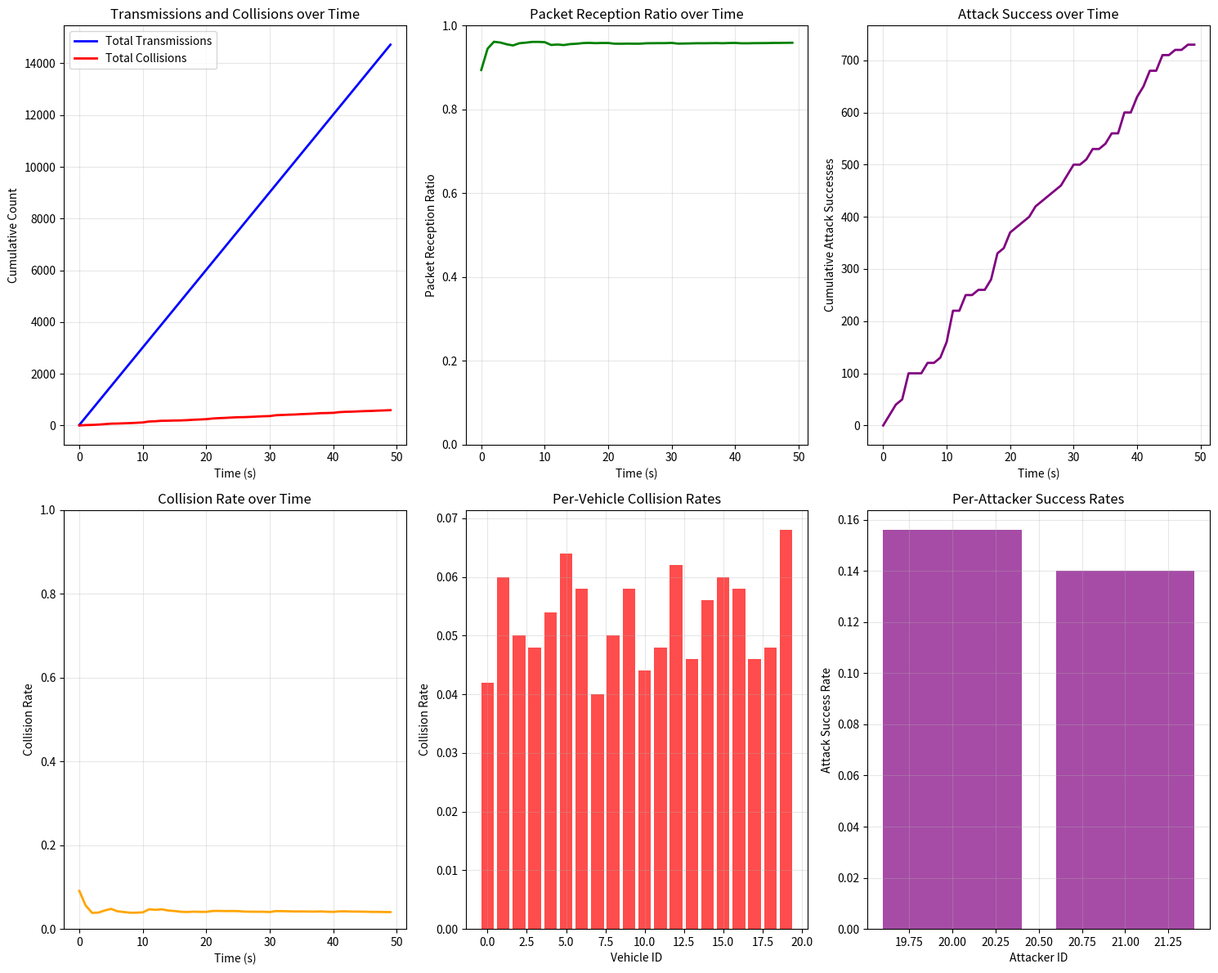

Write Python code to recreate this figure.
import numpy as np
import matplotlib.pyplot as plt
import random
import time
from collections import defaultdict
import logging
import math

# Set up logging
logging.basicConfig(level=logging.INFO, format='%(asctime)s - %(name)s - %(levelname)s - %(message)s')
logger = logging.getLogger('V2X-MODE4-Simplified')

class Packet:
    """Represents a V2X packet for transmission"""
    
    def __init__(self, sender_id, timestamp, position, size=190, is_attack=False):
        self.sender_id = sender_id
        self.timestamp = timestamp
        self.position = position
        self.size = size
        self.is_attack = is_attack  # Flag to identify attack packets

class SensingData:
    """Represents sensing data from previous transmissions"""
    
    def __init__(self, subframe_info, rb_start, rb_len, sender_id):
        self.subframe_info = subframe_info
        self.rb_start = rb_start
        self.rb_len = rb_len
        self.sender_id = sender_id

class SubframeInfo:
    """Represents a specific subframe in the LTE frame structure"""
    
    def __init__(self, frame_no, subframe_no):
        self.frame_no = frame_no
        self.subframe_no = subframe_no
    
    def __eq__(self, other):
        if not isinstance(other, SubframeInfo):
            return False
        return self.frame_no == other.frame_no and self.subframe_no == other.subframe_no
    
    def __lt__(self, other):
        if self.frame_no < other.frame_no:
            return True
        elif self.frame_no == other.frame_no:
            return self.subframe_no < other.subframe_no
        return False
    
    def __repr__(self):
        return f"({self.frame_no}, {self.subframe_no})"

class ResourceInfo:
    """Represents a resource allocation for transmission"""
    
    def __init__(self, subframe, subchannel, rb_start=None, rb_len=None):
        self.subframe = subframe
        self.subchannel = subchannel
        self.rb_start = rb_start
        self.rb_len = rb_len

class Vehicle:
    """Represents a vehicle with V2X capability"""
    
    def __init__(self, vehicle_id, initial_position, initial_velocity, sim):
        self.id = vehicle_id
        self.position = initial_position
        self.velocity = initial_velocity
        self.sim = sim
        
        # Resource selection parameters
        self.resel_counter = 0
        self.current_resource = None
        self.sensing_data = []
        self.next_transmission_time = 0
        
        # Initialize stats
        self.packets_sent = 0
        self.packets_received = 0
        self.collisions = 0
        self.successful_transmissions = 0
    
    def move(self, delta_time):
        """Update vehicle position based on velocity and time delta"""
        self.position = self.position + self.velocity * delta_time
    
    def select_resources(self, current_time):
        """Simplified resource selection - random selection for demonstration"""
        # Create selection window (T1=4ms to T2=100ms)
        selection_window = self._create_selection_window(current_time)
        
        # For simplicity, just select a random resource
        # In real implementation, this would use sensing data and RSSI calculations
        selected_resource = random.choice(selection_window)
        selected_resource.rb_start = selected_resource.subchannel * self.sim.resource_pool.subchannel_size
        selected_resource.rb_len = self.sim.resource_pool.subchannel_size
        
        # Update reselection counter (5-15 cycles)
        self.resel_counter = random.randint(5, 15)
        self.current_resource = selected_resource
        
        logger.debug(f"Vehicle {self.id} selected resource: subframe {selected_resource.subframe}, " +
                     f"subchannel: {selected_resource.subchannel}")
        
        return selected_resource
    
    def _create_selection_window(self, current_time):
        """Create the resource selection window based on T1 and T2 parameters"""
        t1_time = current_time + 4  # T1 = 4ms
        t2_time = current_time + 100  # T2 = 100ms
        
        # Convert to subframe information
        t1_frame = math.floor(t1_time / 10) % 1024
        t1_subframe = math.floor(t1_time % 10) + 1
        
        t2_frame = math.floor(t2_time / 10) % 1024
        t2_subframe = math.floor(t2_time % 10) + 1
        
        start_subframe = SubframeInfo(t1_frame, t1_subframe)
        end_subframe = SubframeInfo(t2_frame, t2_subframe)
        
        # Create a list of all possible subframes in the window
        selection_window = []
        
        current_frame = start_subframe.frame_no
        current_subframe = start_subframe.subframe_no
        
        while True:
            current_sf = SubframeInfo(current_frame, current_subframe)
            
            # For each subframe, consider all subchannels
            for subchannel in range(self.sim.resource_pool.num_subchannels):
                selection_window.append(ResourceInfo(current_sf, subchannel))
                
            if current_sf.frame_no > end_subframe.frame_no or (current_sf.frame_no == end_subframe.frame_no and current_sf.subframe_no > end_subframe.subframe_no):
                break
                
            # Move to next subframe
            current_subframe += 1
            if current_subframe > 10:
                current_subframe = 1
                current_frame += 1
                if current_frame > 1024:
                    current_frame = 1
        
        return selection_window
    
    def send_packet(self, current_time):
        """Send a packet using the selected resource"""
        if current_time < self.next_transmission_time:
            return None
        
        # Select resources if needed
        if not self.current_resource or self.resel_counter <= 0:
            self.current_resource = self.select_resources(current_time)
        
        # Create packet
        packet = Packet(self.id, current_time, self.position)
        
        # Schedule next transmission
        self.next_transmission_time = current_time + 100  # 100ms cycle
        
        # Update stats
        self.packets_sent += 1
        
        return (packet, self.current_resource)
    
    def receive_packet(self, packet, resource, collision_occurred):
        """Process a received packet - simplified without SINR calculations"""
        # Store sensing information (simplified)
        subframe_info = resource.subframe
        rb_start = resource.rb_start
        rb_len = resource.rb_len
        
        # Add to sensing window
        sensing_data = SensingData(subframe_info, rb_start, rb_len, packet.sender_id)
        self.sensing_data.append(sensing_data)
        
        # If no collision occurred, packet is successfully received
        if not collision_occurred:
            self.packets_received += 1
            return True
        else:
            # Packet lost due to collision
            return False
    
    def should_receive_packet(self, sender_position):
        """Determine if this vehicle should receive a packet from sender"""
        distance = np.linalg.norm(self.position - sender_position)
        return distance <= self.sim.communication_range

class Attacker:
    """Represents an attacker with malicious V2X capability"""
    
    def __init__(self, attacker_id, initial_position, initial_velocity, sim):
        self.id = attacker_id
        self.position = initial_position
        self.velocity = initial_velocity
        self.sim = sim
        
        # Attacker-specific parameters
        self.next_transmission_time = 0
        self.transmission_cycle = 20  # 20ms transmission cycle (more aggressive than normal vehicles)
        
        # Resource pool information storage
        self.resource_pool_info = {}
        self.observed_transmissions = []
        
        # Attack statistics
        self.attack_packets_sent = 0
        self.attack_success_count = 0  # Number of successful attacks (causing collisions)
        self.collisions_caused = 0
        
        # Movement and sensing
        self.sensing_data = []
    
    def move(self, delta_time):
        """Update attacker position based on velocity and time delta"""
        self.position = self.position + self.velocity * delta_time
    
    def collect_resource_pool_info(self, current_time):
        """Collect information about the current resource pool usage"""
        # Store current time and resource pool state
        self.resource_pool_info[current_time] = {
            'num_subchannels': self.sim.resource_pool.num_subchannels,
            'num_slots': self.sim.resource_pool.num_slots,
            'subchannel_size': self.sim.resource_pool.subchannel_size,
            'total_rbs': self.sim.resource_pool.total_rbs,
            'active_vehicles': len(self.sim.vehicles),
            'observed_transmissions': len(self.observed_transmissions)
        }
        
        logger.debug(f"Attacker {self.id} collected resource pool info at time {current_time}ms")
    
    def select_random_resource(self, current_time):
        """Select a random resource for attack transmission"""
        # Create a simple selection window (similar to vehicles but shorter)
        t1_time = current_time + 1  # Very short T1 for immediate attack
        t2_time = current_time + 20  # Short T2 for quick resource selection
        
        # Convert to subframe information
        t1_frame = math.floor(t1_time / 10) % 1024
        t1_subframe = math.floor(t1_time % 10) + 1
        
        t2_frame = math.floor(t2_time / 10) % 1024
        t2_subframe = math.floor(t2_time % 10) + 1
        
        start_subframe = SubframeInfo(t1_frame, t1_subframe)
        end_subframe = SubframeInfo(t2_frame, t2_subframe)
        
        # Create selection window
        selection_window = []
        current_frame = start_subframe.frame_no
        current_subframe = start_subframe.subframe_no
        
        while True:
            current_sf = SubframeInfo(current_frame, current_subframe)
            
            # For each subframe, consider all subchannels
            for subchannel in range(self.sim.resource_pool.num_subchannels):
                selection_window.append(ResourceInfo(current_sf, subchannel))
                
            if current_sf.frame_no > end_subframe.frame_no or (current_sf.frame_no == end_subframe.frame_no and current_sf.subframe_no > end_subframe.subframe_no):
                break
                
            # Move to next subframe
            current_subframe += 1
            if current_subframe > 10:
                current_subframe = 1
                current_frame += 1
                if current_frame > 1024:
                    current_frame = 1
        
        # Randomly select a resource
        if selection_window:
            selected_resource = random.choice(selection_window)
            selected_resource.rb_start = selected_resource.subchannel * self.sim.resource_pool.subchannel_size
            selected_resource.rb_len = self.sim.resource_pool.subchannel_size
            return selected_resource
        
        return None
    
    def send_attack_packet(self, current_time):
        """Send an attack packet using random resource selection"""
        if current_time < self.next_transmission_time:
            return None
        
        # Collect resource pool information before attacking
        self.collect_resource_pool_info(current_time)
        
        # Select a random resource for the attack
        attack_resource = self.select_random_resource(current_time)
        
        if attack_resource is None:
            logger.warning(f"Attacker {self.id} could not select a resource for attack")
            return None
        
        # Create attack packet
        attack_packet = Packet(self.id, current_time, self.position, is_attack=True)
        
        # Schedule next attack transmission
        self.next_transmission_time = current_time + self.transmission_cycle
        
        # Update attack statistics
        self.attack_packets_sent += 1
        
        logger.debug(f"Attacker {self.id} sending attack packet at time {current_time}ms " +
                     f"using subchannel {attack_resource.subchannel}")
        
        return (attack_packet, attack_resource)
    
    def observe_transmission(self, sender, packet, resource):
        """Observe and record legitimate vehicle transmissions"""
        observation = {
            'time': packet.timestamp,
            'sender_id': sender.id,
            'position': sender.position.copy(),
            'resource': {
                'subframe': resource.subframe,
                'subchannel': resource.subchannel,
                'rb_start': resource.rb_start,
                'rb_len': resource.rb_len
            }
        }
        self.observed_transmissions.append(observation)
        
        # Keep only recent observations (last 1000ms)
        current_time = packet.timestamp
        self.observed_transmissions = [
            obs for obs in self.observed_transmissions 
            if current_time - obs['time'] <= 1000
        ]
    
    def record_attack_success(self, collision_occurred):
        """Record whether an attack was successful (caused collision)"""
        if collision_occurred:
            self.attack_success_count += 1
            self.collisions_caused += 1
            logger.debug(f"Attacker {self.id} successfully caused a collision")
    
    def should_receive_packet(self, sender_position):
        """Determine if this attacker should receive a packet from sender"""
        distance = np.linalg.norm(self.position - sender_position)
        return distance <= self.sim.communication_range
    
    def receive_packet(self, packet, resource, collision_occurred):
        """Process a received packet (for sensing purposes)"""
        # Store sensing information
        subframe_info = resource.subframe
        rb_start = resource.rb_start
        rb_len = resource.rb_len
        
        # Add to sensing window
        sensing_data = SensingData(subframe_info, rb_start, rb_len, packet.sender_id)
        self.sensing_data.append(sensing_data)
        
        return not collision_occurred

class ResourcePool:
    """Manages the sidelink resource pool for V2X communication"""
    
    def __init__(self, num_subchannels=5, num_slots=100, subchannel_size=10):
        self.num_subchannels = num_subchannels
        self.num_slots = num_slots
        self.subchannel_size = subchannel_size
        self.total_rbs = num_subchannels * subchannel_size

class Simulation:
    """Manages the overall V2X simulation with simplified collision detection"""
    
    def __init__(self, num_vehicles=20, num_attackers=1, duration=50000, communication_range=320.0):
        self.num_vehicles = num_vehicles
        self.num_attackers = num_attackers
        self.duration = duration  # Simulation duration in ms
        self.communication_range = communication_range  # Communication range in meters
        
        # Initialize resource pool
        self.resource_pool = ResourcePool(num_subchannels=5, num_slots=100, subchannel_size=10)
        
        # Initialize vehicles and attackers
        self.vehicles = []
        self.attackers = []
        self._initialize_vehicles()
        self._initialize_attackers()
        
        # Simulation time variables
        self.current_time = 0
        
        # Statistics
        self.collision_count = 0
        self.transmission_count = 0
        self.total_expected_packets = 0
        self.total_received_packets = 0
        
        # Attack-specific statistics
        self.attack_transmission_count = 0
        self.attack_collision_count = 0
        self.total_attack_success = 0
        
        # Time-based statistics
        self.collision_stats = defaultdict(int)
        self.transmission_stats = defaultdict(int)
        self.attack_stats = defaultdict(int)
        self.prr_stats = defaultdict(float)
    
    def _initialize_vehicles(self):
        """Initialize vehicles with random positions and velocities"""
        # Create 2 lanes with opposite directions
        lane1_y = 5.0
        lane2_y = 10.0
        highway_length = 1000.0
        
        for i in range(self.num_vehicles):
            # Alternate between lanes
            lane_y = lane1_y if i % 2 == 0 else lane2_y
            
            # Random x position along the highway
            pos_x = random.uniform(0, highway_length)
            
            # Create position (x, y)
            position = np.array([pos_x, lane_y])
            
            # Set velocity based on lane
            velocity = np.array([10.0 if lane_y == lane1_y else -10.0, 0.0])
            
            # Create the vehicle
            vehicle = Vehicle(i, position, velocity, self)
            self.vehicles.append(vehicle)
    
    def _initialize_attackers(self):
        """Initialize attackers with random positions and velocities"""
        lane1_y = 5.0
        lane2_y = 10.0
        highway_length = 1000.0
        
        for i in range(self.num_attackers):
            # Attacker ID starts after vehicle IDs
            attacker_id = self.num_vehicles + i
            
            # Random position and lane
            lane_y = lane1_y if i % 2 == 0 else lane2_y
            pos_x = random.uniform(0, highway_length)
            position = np.array([pos_x, lane_y])
            
            # Set velocity based on lane
            velocity = np.array([10.0 if lane_y == lane1_y else -10.0, 0.0])
            
            # Create the attacker
            attacker = Attacker(attacker_id, position, velocity, self)
            self.attackers.append(attacker)
            
            logger.info(f"Initialized Attacker {attacker_id} at position {position}")
    
    def run(self):
        """Run the simulation"""
        logger.info(f"Starting simplified V2X MODE4 simulation with {self.num_vehicles} vehicles and {self.num_attackers} attackers")
        
        time_step = 1  # 1ms time step
        
        # Main simulation loop
        while self.current_time < self.duration:
            # Update vehicle positions
            for vehicle in self.vehicles:
                vehicle.move(time_step / 1000.0)  # Convert to seconds
            
            # Update attacker positions
            for attacker in self.attackers:
                attacker.move(time_step / 1000.0)
            
            # Process transmissions
            self._process_transmissions()
            
            # Record statistics every 1000ms
            if self.current_time % 1000 == 0:
                self._record_statistics()
                logger.info(f"Time: {self.current_time}ms, Transmissions: {self.transmission_count}, " +
                          f"Collisions: {self.collision_count}, Attack Transmissions: {self.attack_transmission_count}, " +
                          f"Attack Success: {self.total_attack_success}")
            
            # Increment time
            self.current_time += time_step
        
        logger.info("Simulation completed")
        self._print_results()
    
    def _process_transmissions(self):
        """Process packet transmissions for the current time step"""
        # Collect all transmissions for this time step
        transmissions = []
        attack_transmissions = []
        
        # Process vehicle transmissions
        for vehicle in self.vehicles:
            tx_result = vehicle.send_packet(self.current_time)
            vehicle.resel_counter -= 1  # Decrement reselection counter
            if vehicle.resel_counter == 0:
                vehicle.current_resource = None  # Reset resource if counter reaches zero
            if tx_result:
                packet, resource = tx_result
                transmissions.append((vehicle, packet, resource))
        
        # Process attacker transmissions
        for attacker in self.attackers:
            attack_result = attacker.send_attack_packet(self.current_time)
            if attack_result:
                packet, resource = attack_result
                attack_transmissions.append((attacker, packet, resource))
                self.attack_transmission_count += 1
                
                # Let attacker observe legitimate transmissions
                for vehicle, v_packet, v_resource in transmissions:
                    attacker.observe_transmission(vehicle, v_packet, v_resource)

        # Combine all transmissions for collision detection
        all_transmissions = transmissions + attack_transmissions

        # Process transmissions and detect collisions
        if all_transmissions:
            self._handle_transmissions(all_transmissions)
    
    def _handle_transmissions(self, transmissions):
        """Simplified collision detection based purely on resource conflicts"""
        # Group transmissions by subframe
        tx_by_subframe = defaultdict(list)
        
        for sender, packet, resource in transmissions:
            # Convert to subframe index for resource pool
            sf_idx = (resource.subframe.frame_no * 10 + resource.subframe.subframe_no - 1) % self.resource_pool.num_slots
            tx_by_subframe[sf_idx].append((sender, packet, resource))
            
            # Increment transmission count
            self.transmission_count += 1
        
        # Process each subframe
        for sf_idx, sf_transmissions in tx_by_subframe.items():
            # Track resource usage: Maps resource block to list of senders
            rb_usage = defaultdict(list)
            
            # Record all resource block usage
            for sender, packet, resource in sf_transmissions:
                for rb in range(resource.rb_start, resource.rb_start + resource.rb_len):
                    rb_usage[rb].append((sender, packet, resource))
            
            # Detect collisions: any resource block used by multiple vehicles
            collided_transmissions = set()
            attack_caused_collisions = set()
            
            for rb, users in rb_usage.items():
                if len(users) > 1:  # Collision detected on this resource block
                    logger.debug(f"Collision detected on RB {rb} in subframe {sf_idx}: " +
                               f"{[u[0].id for u in users]}")
                    
                    # Check if any attacker is involved in this collision
                    attacker_involved = False
                    for sender, packet, resource in users:
                        if isinstance(sender, Attacker):
                            attacker_involved = True
                            attack_caused_collisions.add(sender.id)
                        collided_transmissions.add(sender.id)
                    
                    # If attacker caused collision, record attack success
                    if attacker_involved:
                        for sender, packet, resource in users:
                            if isinstance(sender, Attacker):
                                sender.record_attack_success(True)
                                self.total_attack_success += 1
            
            # Update collision statistics
            collision_count_this_subframe = len(collided_transmissions)
            self.collision_count += collision_count_this_subframe
            
            # Update per-vehicle collision counts
            for sender_id in collided_transmissions:
                # Find the sender (could be vehicle or attacker)
                for vehicle in self.vehicles:
                    if vehicle.id == sender_id:
                        vehicle.collisions += 1
                        break
                for attacker in self.attackers:
                    if attacker.id == sender_id:
                        attacker.collisions_caused += 1
                        break
            
            # Process packet reception for all vehicles and attackers
            all_receivers = self.vehicles + self.attackers
            
            for receiver in all_receivers:
                for sender, packet, resource in sf_transmissions:
                    if sender.id != receiver.id:  # Don't receive own packet
                        # Check if receiver is within communication range
                        if receiver.should_receive_packet(sender.position):
                            self.total_expected_packets += 1
                            
                            # Determine if collision occurred for this transmission
                            collision_occurred = sender.id in collided_transmissions
                            
                            # Process reception
                            success = receiver.receive_packet(packet, resource, collision_occurred)
                            
                            if success:
                                self.total_received_packets += 1
                                if hasattr(sender, 'successful_transmissions'):
                                    sender.successful_transmissions += 1
                            
                            # Log collision details
                            if collision_occurred:
                                logger.debug(f"Packet from {type(sender).__name__} {sender.id} to " +
                                           f"{type(receiver).__name__} {receiver.id} lost due to resource collision")
    
    def _record_statistics(self):
        """Record statistics at the current time"""
        time_bin = self.current_time // 1000  # Group by seconds
        self.collision_stats[time_bin] = self.collision_count
        self.transmission_stats[time_bin] = self.transmission_count
        self.attack_stats[time_bin] = self.total_attack_success
        
        # Calculate PRR (Packet Reception Ratio)
        if self.total_expected_packets > 0:
            prr = self.total_received_packets / self.total_expected_packets
            self.prr_stats[time_bin] = prr
    
    def _print_results(self):
        """Print final simulation results"""
        logger.info("\n=========== SIMPLIFIED SIMULATION RESULTS ===========")
        logger.info(f"Total simulation time: {self.duration}ms")
        logger.info(f"Total transmissions: {self.transmission_count}")
        logger.info(f"Total collisions: {self.collision_count}")
        logger.info(f"Total expected packets: {self.total_expected_packets}")
        logger.info(f"Total received packets: {self.total_received_packets}")
        
        # Attack statistics
        logger.info(f"\n=========== ATTACK STATISTICS ===========")
        logger.info(f"Total attack transmissions: {self.attack_transmission_count}")
        logger.info(f"Total attack successes: {self.total_attack_success}")
        
        for attacker in self.attackers:
            attack_success_rate = attacker.attack_success_count / attacker.attack_packets_sent if attacker.attack_packets_sent > 0 else 0
            logger.info(f"Attacker {attacker.id}: Sent={attacker.attack_packets_sent}, " +
                      f"Successes={attacker.attack_success_count}, Success Rate={attack_success_rate:.3f}")

        if self.total_expected_packets > 0:
            prr = self.total_received_packets / self.total_expected_packets
            collision_rate = self.collision_count / self.transmission_count if self.transmission_count > 0 else 0
            logger.info(f"Overall Packet Reception Ratio (PRR): {prr:.4f}")
            logger.info(f"Collision Rate: {collision_rate:.4f}")

        # Per-vehicle statistics
        logger.info("\nVehicle Statistics:")
        for vehicle in self.vehicles:
            collision_rate = vehicle.collisions / vehicle.packets_sent if vehicle.packets_sent > 0 else 0
            logger.info(f"Vehicle {vehicle.id}: Sent={vehicle.packets_sent}, " +
                      f"Received={vehicle.packets_received}, Collisions={vehicle.collisions}, " +
                      f"Collision Rate={collision_rate:.3f}")

        self._plot_results()
    
    def _plot_results(self):
        """Generate plots of simulation results"""
        plt.figure(figsize=(15, 12))
        
        # Plot 1: Transmissions and Collisions over Time
        plt.subplot(2, 3, 1)
        times = list(self.transmission_stats.keys())
        transmissions = list(self.transmission_stats.values())
        collisions = list(self.collision_stats.values())
        
        plt.plot(times, transmissions, 'b-', label='Total Transmissions', linewidth=2)
        plt.plot(times, collisions, 'r-', label='Total Collisions', linewidth=2)
        plt.xlabel('Time (s)')
        plt.ylabel('Cumulative Count')
        plt.title('Transmissions and Collisions over Time')
        plt.legend()
        plt.grid(True, alpha=0.3)
        
        # Plot 2: Packet Reception Ratio over Time
        plt.subplot(2, 3, 2)
        prr_times = list(self.prr_stats.keys())
        prr_values = list(self.prr_stats.values())
        
        plt.plot(prr_times, prr_values, 'g-', linewidth=2)
        plt.xlabel('Time (s)')
        plt.ylabel('Packet Reception Ratio')
        plt.title('Packet Reception Ratio over Time')
        plt.ylim([0, 1])
        plt.grid(True, alpha=0.3)
        
        # Plot 3: Attack Success over Time
        plt.subplot(2, 3, 3)
        attack_times = list(self.attack_stats.keys())
        attack_successes = list(self.attack_stats.values())
        
        plt.plot(attack_times, attack_successes, 'purple', linewidth=2)
        plt.xlabel('Time (s)')
        plt.ylabel('Cumulative Attack Successes')
        plt.title('Attack Success over Time')
        plt.grid(True, alpha=0.3)
        
        # Plot 4: Collision Rate over Time
        plt.subplot(2, 3, 4)
        collision_rates = []
        for i, t in enumerate(times):
            if transmissions[i] > 0:
                rate = collisions[i] / transmissions[i]
            else:
                rate = 0
            collision_rates.append(rate)
        
        plt.plot(times, collision_rates, 'orange', linewidth=2)
        plt.xlabel('Time (s)')
        plt.ylabel('Collision Rate')
        plt.title('Collision Rate over Time')
        plt.ylim([0, 1])
        plt.grid(True, alpha=0.3)
        
        # Plot 5: Per-Vehicle Collision Rates
        plt.subplot(2, 3, 5)
        vehicle_ids = [v.id for v in self.vehicles]
        vehicle_collision_rates = []
        
        for vehicle in self.vehicles:
            if vehicle.packets_sent > 0:
                rate = vehicle.collisions / vehicle.packets_sent
            else:
                rate = 0
            vehicle_collision_rates.append(rate)
        
        plt.bar(vehicle_ids, vehicle_collision_rates, alpha=0.7, color='red')
        plt.xlabel('Vehicle ID')
        plt.ylabel('Collision Rate')
        plt.title('Per-Vehicle Collision Rates')
        plt.grid(True, alpha=0.3)
        
        # Plot 6: Attacker Statistics
        plt.subplot(2, 3, 6)
        attacker_ids = [a.id for a in self.attackers]
        attacker_success_rates = []
        
        for attacker in self.attackers:
            if attacker.attack_packets_sent > 0:
                rate = attacker.attack_success_count / attacker.attack_packets_sent
            else:
                rate = 0
            attacker_success_rates.append(rate)
        
        plt.bar(attacker_ids, attacker_success_rates, alpha=0.7, color='purple')
        plt.xlabel('Attacker ID')
        plt.ylabel('Attack Success Rate')
        plt.title('Per-Attacker Success Rates')
        plt.grid(True, alpha=0.3)
        
        plt.tight_layout()
        plt.savefig('v2x_simplified_with_attacker_results.png', dpi=300, bbox_inches='tight')
        logger.info("Results plotted and saved to 'v2x_simplified_with_attacker_results.png'")

if __name__ == "__main__":
    # Set random seed for reproducibility
    random.seed(42)
    np.random.seed(42)
    
    # Create and run the simplified simulation with attackers
    sim = Simulation(num_vehicles=20, num_attackers=2, duration=50000)
    sim.run()
